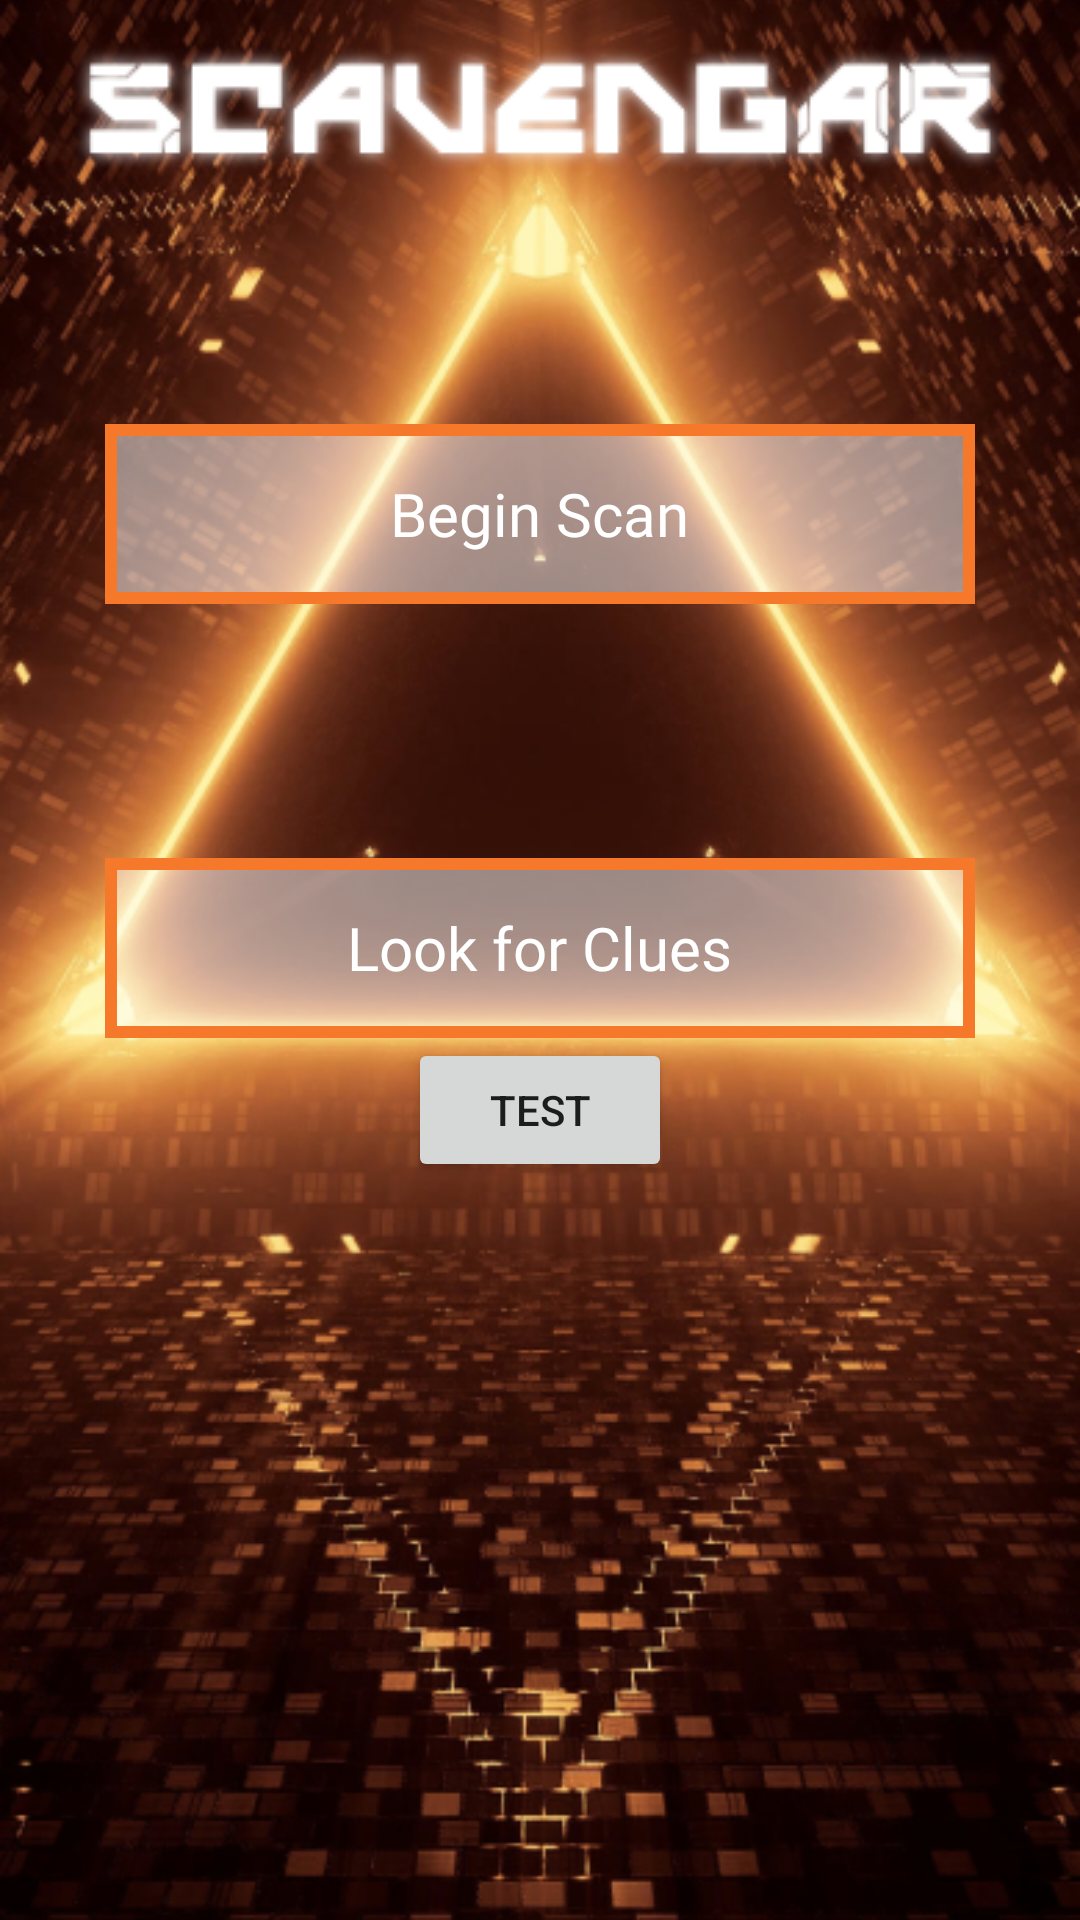

The Android layout XML behind this screen, and the referenced resources:
<!-- AndroidManifest.xml: application theme Theme.ScavengAR -->
<!-- res/layout/activity_main.xml -->
<?xml version="1.0" encoding="utf-8"?>
<FrameLayout xmlns:android="http://schemas.android.com/apk/res/android"
android:layout_width="match_parent"
android:layout_height="match_parent"
xmlns:app="http://schemas.android.com/apk/res-auto">
        <ImageView
        android:layout_width="match_parent"
        android:layout_height="match_parent"
        android:src="@drawable/bg"
        android:scaleType="centerCrop"/>

        <androidx.constraintlayout.widget.ConstraintLayout
                android:layout_width="match_parent"
                android:layout_height="match_parent"
                >
                <ImageView
                    android:id="@+id/heading"
                        android:layout_width="wrap_content"
                        android:layout_height="wrap_content"
                        android:src="@drawable/scavengar"
                        app:layout_constraintStart_toStartOf="parent"
                        app:layout_constraintEnd_toEndOf="parent"
                        app:layout_constraintTop_toTopOf="parent"
                        android:layout_marginTop="15dp"/>


                <FrameLayout
                        android:id="@+id/arscan"
                    android:layout_width="match_parent"
                    android:layout_height="wrap_content"
                    android:background="@drawable/bg_button"
                    android:layout_marginHorizontal="35dp"
                    app:layout_constraintStart_toStartOf="parent"
                    app:layout_constraintEnd_toEndOf="parent"
                    app:layout_constraintTop_toBottomOf="@id/heading"
                        app:layout_constraintBottom_toTopOf="@id/fetchlocation">

                        <TextView
                            android:layout_width="wrap_content"
                            android:layout_height="wrap_content"
                                android:gravity="center"
                                android:text="Begin Scan"
                                android:fontFamily="@font/gameplay"
                                android:textColor="@color/white"
                                android:layout_gravity="center"
                                android:textSize="20sp"/>

                </FrameLayout>


                <FrameLayout
                    android:id="@+id/fetchlocation"
                    android:layout_width="match_parent"
                    android:layout_height="wrap_content"
                    android:background="@drawable/bg_button"
                    android:layout_marginHorizontal="35dp"
                    app:layout_constraintStart_toStartOf="parent"
                    app:layout_constraintEnd_toEndOf="parent"
                    app:layout_constraintTop_toBottomOf="@id/arscan"
                    app:layout_constraintBottom_toBottomOf="parent"
                    android:layout_marginTop="-60dp"
                    android:layout_marginBottom="150dp">

                        <TextView
                            android:layout_width="wrap_content"
                            android:layout_height="wrap_content"
                            android:gravity="center"
                            android:text="Look for Clues"
                            android:fontFamily="@font/gameplay"
                            android:textColor="@color/white"
                            android:layout_gravity="center"
                            android:textSize="20sp"/>

                </FrameLayout>


        <Button
            android:layout_width="wrap_content"
            android:layout_height="wrap_content"
            android:text="TEST"
            android:id="@+id/testbtn"
            app:layout_constraintLeft_toLeftOf="parent"
            app:layout_constraintRight_toRightOf="parent"
            app:layout_constraintTop_toBottomOf="@id/fetchlocation"
                />

</androidx.constraintlayout.widget.ConstraintLayout>

</FrameLayout>
<!-- resources referenced by this layout -->
<resources>
  <color name="white">#FFFFFFFF</color>
  <!-- drawable bg: png bitmap (drawable, 511114 bytes) -->
  <!-- drawable bg_button (drawable) -->
  <?xml version="1.0" encoding="utf-8"?>
  <shape xmlns:android="http://schemas.android.com/apk/res/android"
      android:shape="rectangle">
      <size android:height="60dp"/>
      <solid android:color="#80FFFFFF"/>
      <stroke android:width="4dp"
          android:color="#F6792B"/>
  </shape>
  <!-- drawable scavengar: png bitmap (drawable, 8250 bytes) -->
  <style name="Theme.ScavengAR" parent="Theme.MaterialComponents.DayNight.NoActionBar">
          
          <item name="colorPrimary">@color/black</item>
          <item name="colorPrimaryVariant">@color/black</item>
          <item name="colorOnPrimary">@color/white</item>
          
          <item name="colorSecondary">@color/teal_200</item>
          <item name="colorSecondaryVariant">@color/teal_700</item>
          <item name="colorOnSecondary">@color/black</item>
          
          <item name="android:statusBarColor">?attr/colorPrimaryVariant</item>
          
      </style>
  <color name="black">#FF000000</color>
  <color name="teal_200">#FF03DAC5</color>
  <color name="teal_700">#FF018786</color>
</resources>
